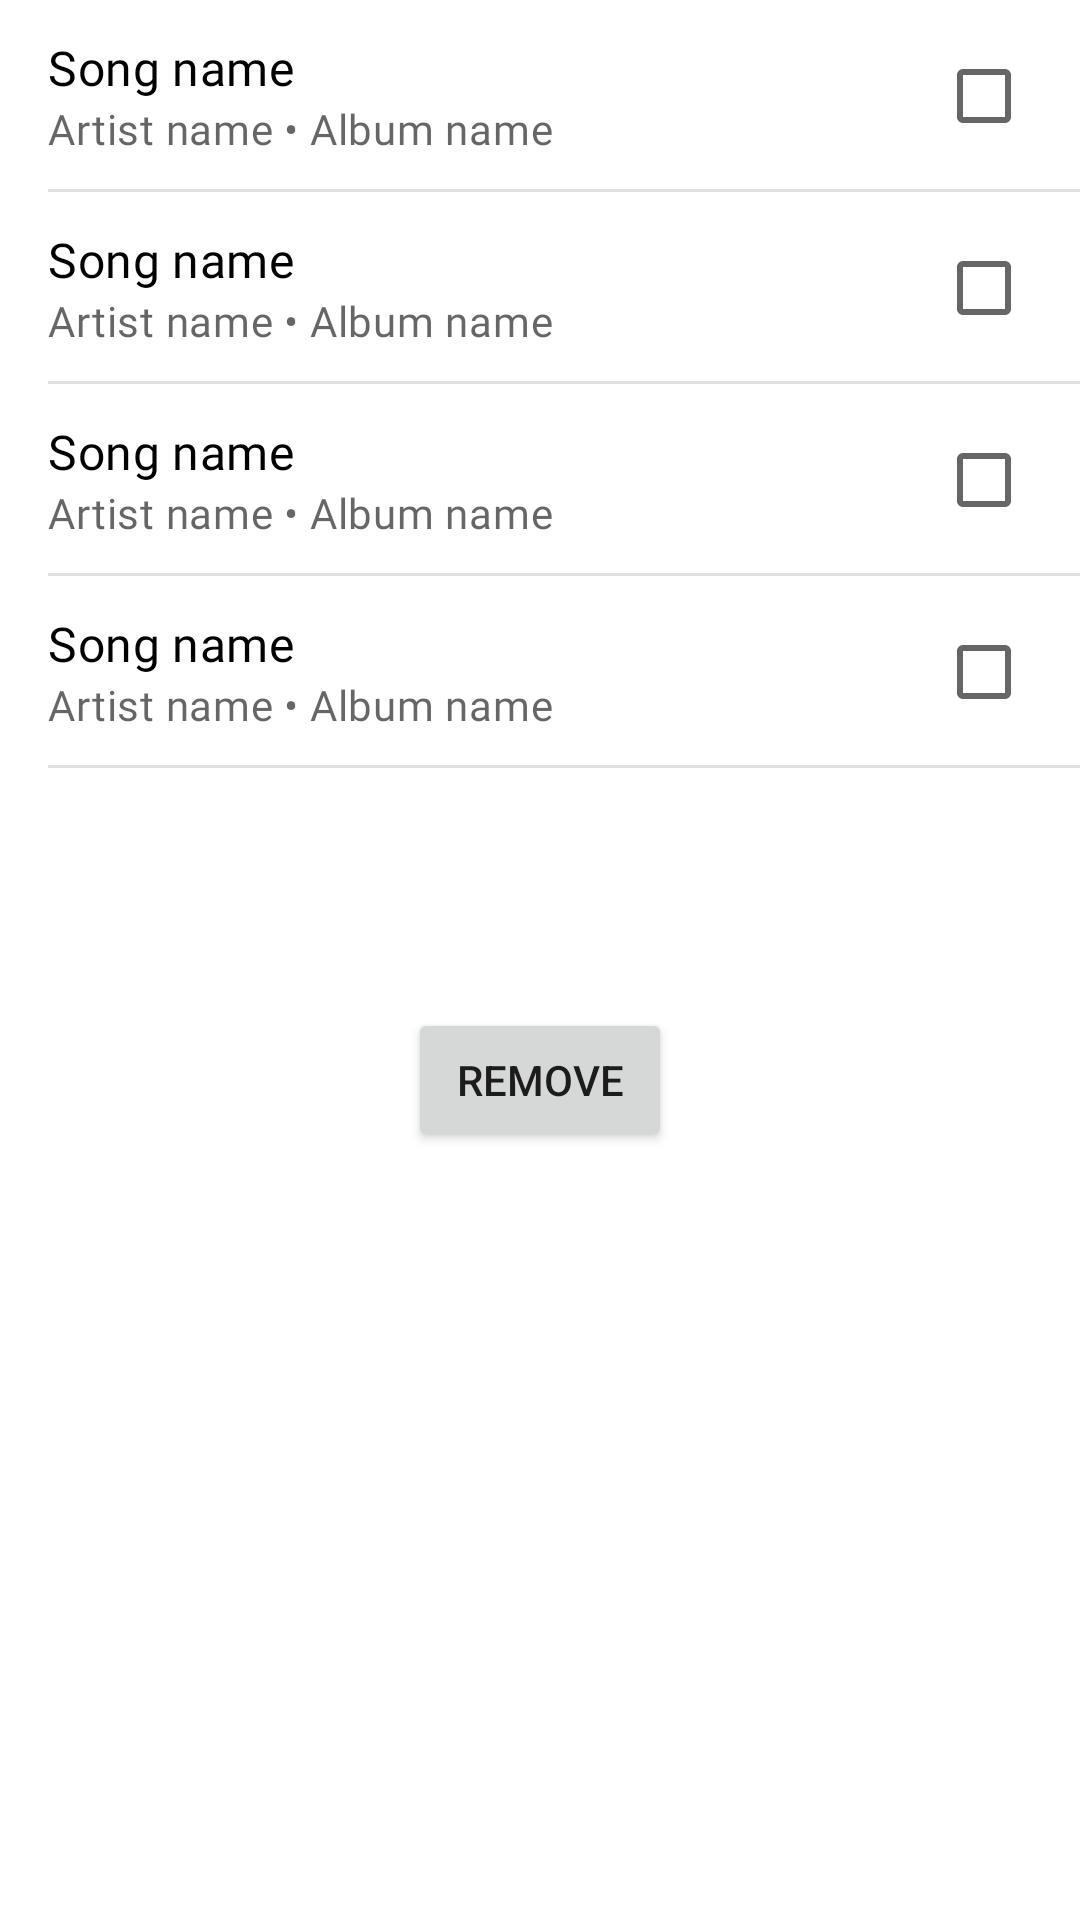

Android layout source for this screen:
<!-- AndroidManifest.xml: application theme Theme.App -->
<!-- res/layout/content_playlist.xml -->
<?xml version="1.0" encoding="utf-8"?>
<LinearLayout
    xmlns:android="http://schemas.android.com/apk/res/android"
    android:layout_width="match_parent"
    android:layout_height="wrap_content"
    android:orientation="vertical"
    android:theme="@style/ThemeOverlay.App.ControlHighlightOnPrimary">

    <include
        android:layout_width="match_parent"
        android:layout_height="wrap_content"
        layout="@layout/list_item_queue" />

    <include
        android:layout_width="match_parent"
        android:layout_height="wrap_content"
        layout="@layout/list_item_queue" />

    <include
        android:layout_width="match_parent"
        android:layout_height="wrap_content"
        layout="@layout/list_item_queue" />

    <include
        android:layout_width="match_parent"
        android:layout_height="wrap_content"
        layout="@layout/list_item_queue" />

    <Space
        android:layout_width="match_parent"
        android:layout_height="@dimen/height_space_now_playing" />

    <Button
        android:layout_width="wrap_content"
        android:layout_height="wrap_content"
        android:layout_marginBottom="@dimen/spacing"
        android:text="@string/remove"
        android:layout_gravity="center" />

</LinearLayout>
<!-- res/layout/list_item_queue.xml (included above) -->
<?xml version="1.0" encoding="utf-8"?>
<androidx.constraintlayout.widget.ConstraintLayout
    xmlns:android="http://schemas.android.com/apk/res/android"
    xmlns:app="http://schemas.android.com/apk/res-auto"
    android:layout_width="match_parent"
    android:layout_height="wrap_content"
    android:minHeight="@dimen/min_height_queue">

    <TextView
        android:id="@+id/songName"
        android:layout_width="wrap_content"
        android:layout_height="wrap_content"
        android:layout_marginStart="@dimen/spacing"
        app:layout_constraintStart_toStartOf="parent"
        app:layout_constraintTop_toTopOf="parent"
        app:layout_constraintBottom_toTopOf="@id/artistAlbumName"
        app:layout_constraintVertical_chainStyle="packed"
        android:textAppearance="?attr/textAppearanceSubtitle1"
        android:textColor="?attr/colorOnSurface"
        android:text="@string/song_name" />

    <TextView
        android:id="@+id/artistAlbumName"
        android:layout_width="wrap_content"
        android:layout_height="wrap_content"
        app:layout_constraintStart_toStartOf="@id/songName"
        app:layout_constraintTop_toBottomOf="@id/songName"
        app:layout_constraintBottom_toBottomOf="parent"
        android:textAppearance="?attr/textAppearanceBody2"
        android:textColor="@color/material_on_surface_emphasis_medium"
        android:text="@string/artist_album_name" />

    <CheckBox
        android:id="@+id/checkbox"
        android:layout_width="wrap_content"
        android:layout_height="wrap_content"
        app:layout_constraintEnd_toEndOf="parent"
        app:layout_constraintTop_toTopOf="parent"
        app:layout_constraintBottom_toBottomOf="parent" />

    <View
        android:layout_width="0dp"
        android:layout_height="1dp"
        app:layout_constraintStart_toStartOf="@id/songName"
        app:layout_constraintEnd_toEndOf="parent"
        app:layout_constraintBottom_toBottomOf="parent"
        android:background="?android:attr/listDivider" />

</androidx.constraintlayout.widget.ConstraintLayout>
<!-- resources referenced by this layout -->
<resources>
  <dimen name="height_space_now_playing">80dp</dimen>
  <dimen name="min_height_queue">64dp</dimen>
  <dimen name="spacing">16dp</dimen>
  <string name="artist_album_name">Artist name • Album name</string>
  <string name="remove">Remove</string>
  <string name="song_name">Song name</string>
  <style name="ThemeOverlay.App.ControlHighlightOnPrimary" parent="">
          <item name="colorControlHighlight">?attr/colorOnPrimary</item>
      </style>
  <color name="purple_500">#6200EE</color>
  <color name="purple_700">#3700B3</color>
  <color name="white">#FFFFFF</color>
  <color name="teal_200">#03DAC6</color>
  <color name="teal_700">#018786</color>
  <color name="black">#000000</color>
  <color name="red_900">#B00020</color>
  <style name="TextAppearance.App.Headline1" parent="TextAppearance.MaterialComponents.Headline1">
          <item name="fontFamily">@font/roboto_light</item>
          <item name="android:fontFamily">@font/roboto_light</item>
          <item name="android:textSize">96sp</item>
      </style>
  <style name="TextAppearance.App.Headline2" parent="TextAppearance.MaterialComponents.Headline2">
          <item name="fontFamily">@font/roboto_light</item>
          <item name="android:fontFamily">@font/roboto_light</item>
          <item name="android:textSize">60sp</item>
      </style>
  <style name="TextAppearance.App.Headline5" parent="TextAppearance.MaterialComponents.Headline5">
          <item name="fontFamily">@font/roboto_regular</item>
          <item name="android:fontFamily">@font/roboto_regular</item>
          <item name="android:textSize">24sp</item>
      </style>
  <style name="TextAppearance.App.Headline6" parent="TextAppearance.MaterialComponents.Headline6">
          <item name="fontFamily">@font/roboto_medium</item>
          <item name="android:fontFamily">@font/roboto_medium</item>
          <item name="android:textSize">20sp</item>
      </style>
  <style name="TextAppearance.App.Subtitle1" parent="TextAppearance.MaterialComponents.Subtitle1">
          <item name="fontFamily">@font/roboto_regular</item>
          <item name="android:fontFamily">@font/roboto_regular</item>
          <item name="android:textSize">16sp</item>
      </style>
  <style name="TextAppearance.App.Subtitle2" parent="TextAppearance.MaterialComponents.Subtitle2">
          <item name="fontFamily">@font/roboto_medium</item>
          <item name="android:fontFamily">@font/roboto_medium</item>
          <item name="android:textSize">14sp</item>
      </style>
  <style name="TextAppearance.App.Body1" parent="TextAppearance.MaterialComponents.Body1">
          <item name="fontFamily">@font/roboto_regular</item>
          <item name="android:fontFamily">@font/roboto_regular</item>
          <item name="android:textSize">16sp</item>
      </style>
  <style name="TextAppearance.App.Body2" parent="TextAppearance.MaterialComponents.Body2">
          <item name="fontFamily">@font/roboto_regular</item>
          <item name="android:fontFamily">@font/roboto_regular</item>
          <item name="android:textSize">14sp</item>
      </style>
  <style name="TextAppearance.App.Caption" parent="TextAppearance.MaterialComponents.Caption">
          <item name="fontFamily">@font/roboto_regular</item>
          <item name="android:fontFamily">@font/roboto_regular</item>
          <item name="android:textSize">12sp</item>
      </style>
  <style name="ShapeAppearance.App.SmallComponent" parent="ShapeAppearance.MaterialComponents.SmallComponent">
          <item name="cornerFamily">rounded</item>
          <item name="cornerSize">4dp</item>
      </style>
  <style name="ShapeAppearance.App.MediumComponent" parent="ShapeAppearance.MaterialComponents.MediumComponent">
          <item name="cornerFamily">rounded</item>
          <item name="cornerSize">4dp</item>
      </style>
  <style name="ShapeAppearance.App.LargeComponent" parent="ShapeAppearance.MaterialComponents.LargeComponent">
          <item name="cornerFamily">rounded</item>
          <item name="cornerSize">0dp</item>
      </style>
</resources>
